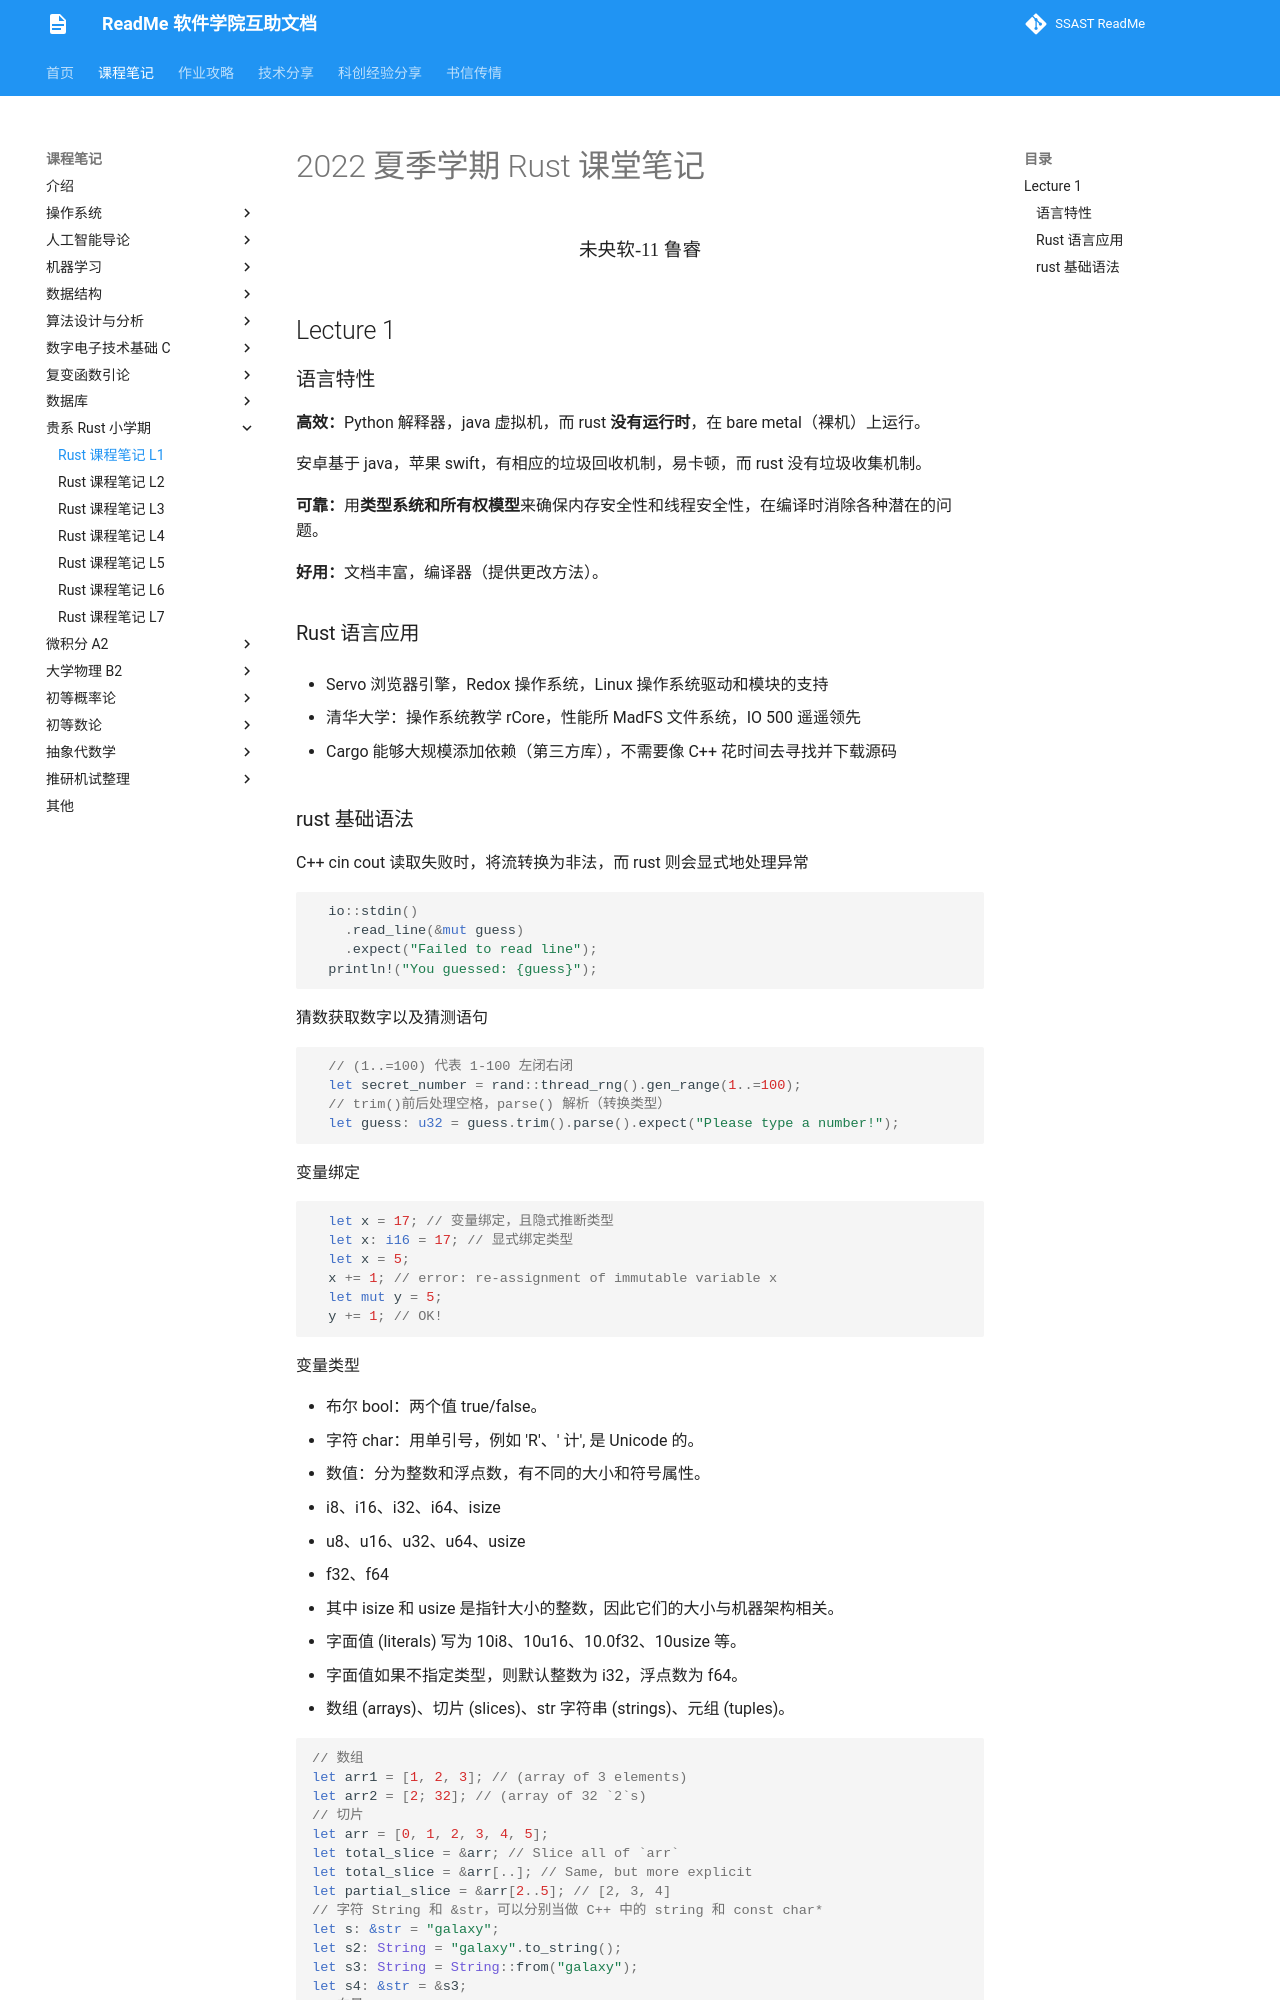

repository: ssast-readme/ssast-readme.github.io · page: note/Rust/rustL1/index.html · generator: mkdocs

# 2022 夏季学期 Rust 课堂笔记 

<center><div style='height:2mm;'></div><div style="font-family:华文楷体;font-size:14pt;">未央软-11  鲁睿<div style='height:2mm;'>   </div></center>

## Lecture 1

### 语言特性

**高效：**Python 解释器，java 虚拟机，而 rust **没有运行时**，在 bare metal（裸机）上运行。

安卓基于 java，苹果 swift，有相应的垃圾回收机制，易卡顿，而 rust 没有垃圾收集机制。

**可靠：**用**类型系统和所有权模型**来确保内存安全性和线程安全性，在编译时消除各种潜在的问题。

**好用：**文档丰富，编译器（提供更改方法）。

### Rust 语言应用

+ Servo 浏览器引擎，Redox 操作系统，Linux 操作系统驱动和模块的支持

+ 清华大学：操作系统教学 rCore，性能所 MadFS 文件系统，IO 500 遥遥领先

+ Cargo 能够大规模添加依赖（第三方库），不需要像 C++ 花时间去寻找并下载源码
